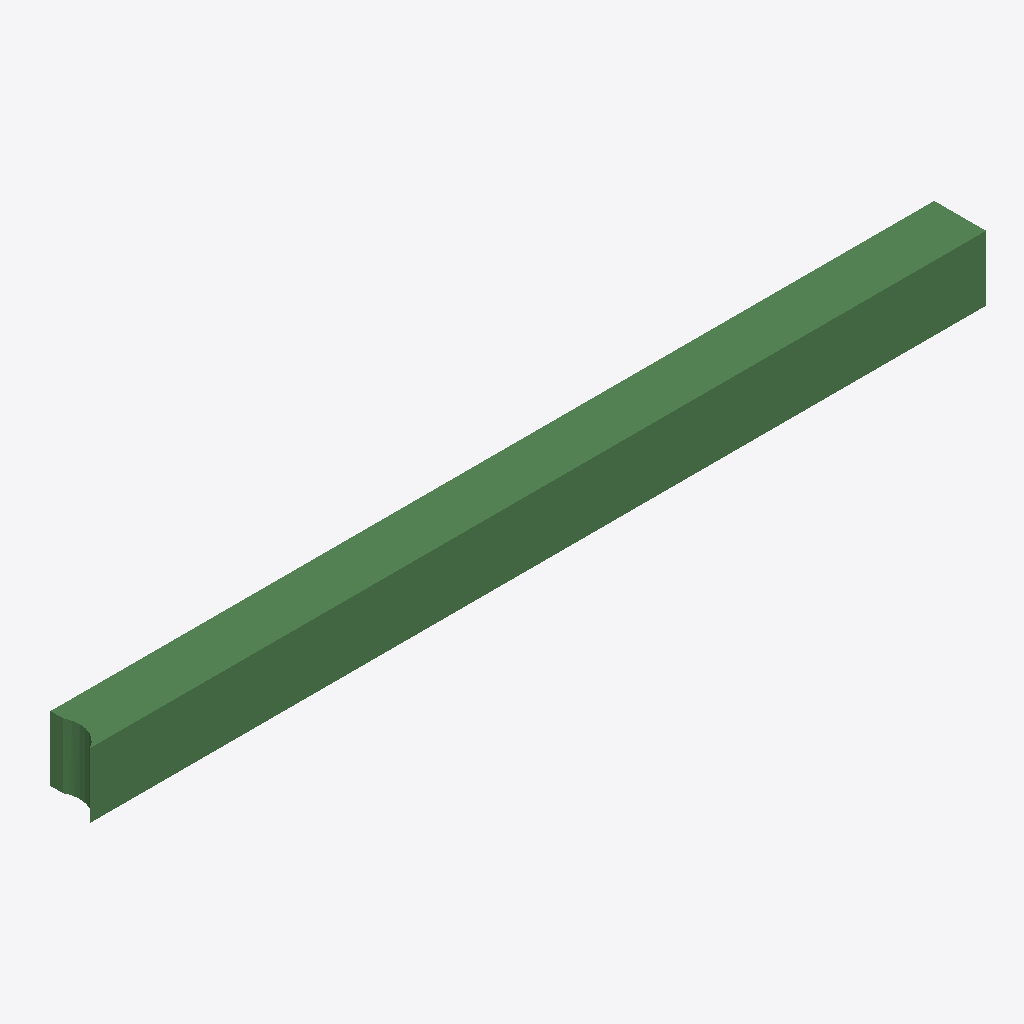
Isometric view of an IFC building model (IFC-SPF (STEP), schema IFC2X3, length unit metre), seen from the south-west, elements coloured by IFC class: 1 beam (green).
Extent 6912.1 m × 400.0 m × 500.0 m (x, y, z). Storeys (1): Default Building Storey at 0.00 m. Elements (1): 1 IfcBeam.

HEADER;
FILE_DESCRIPTION(('ViewDefinition [CoordinationView]'),'2;1');
FILE_NAME('/Users/macbook/Desktop/BIM/data/rst_advanced/IfcBeam97.ifc','2018-08-31T00:05:32-0400',('Unknown Author','info@ifctoolsproject.com'),('Unknown Organization'),'IFC Tools Project - IFC2x3 Java Toolbox','IFC2x3 Java Toolbox 2.0','Unknown Authorizer');
FILE_SCHEMA(('IFC2X3'));
ENDSEC;
DATA;
#118=IFCPROJECT('1ozWwN4fvFKfH7uzDGMc9x',#110,'Default Project','Description of Default Project',$,$,$,(#113),#117);
#120=IFCBUILDING('2vzSVbdrr58OmOJKDbx_Gj',#110,'Default Building','Description',$,#119,$,$,.ELEMENT.,$,$,$);
#121=IFCBUILDINGSTOREY('2sHvW3d813$PK7MIQQC2ce',#110,'Default Building Storey','Description',$,#119,$,$,.ELEMENT.,$);
#1=IFCBEAM('1WrzGm1SD2ev45B_OWQ3DM',#2,'M_Concrete-Rectangular Beam:400 x 800mm:124818',$,'M_Concrete-Rectangular Beam:400 x 800mm:69975',#3,#4,'124818');
ENDSEC;
